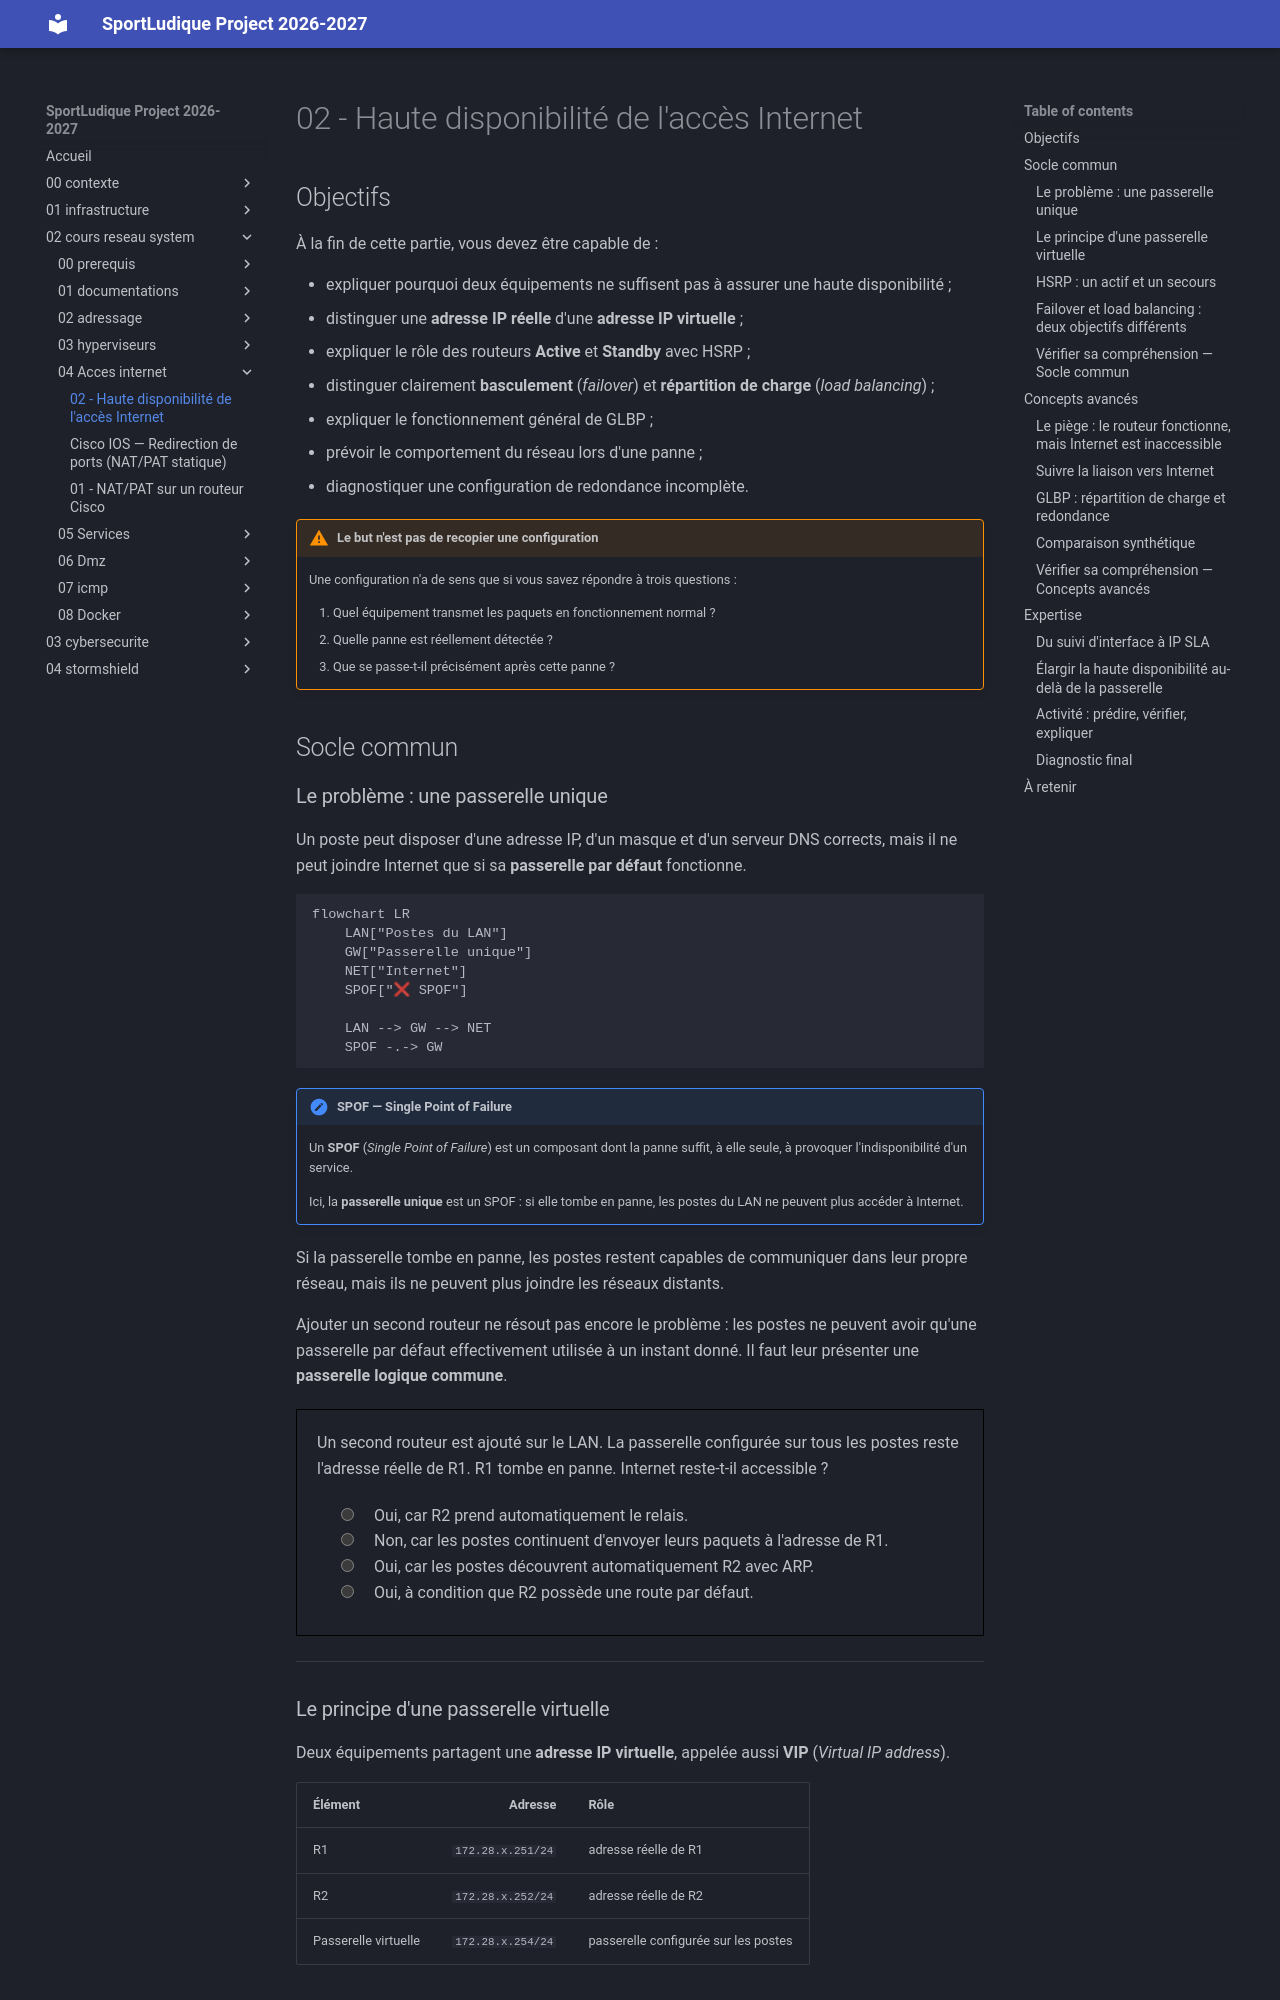

repository: lmeryFulbert/SportLudique2026-2027 · page: 02-cours-reseau-system/04-Acces-internet/hsrp-socle-avance-expertise/index.html · generator: mkdocs

# 02 - Haute disponibilité de l'accès Internet

## Objectifs

À la fin de cette partie, vous devez être capable de :

- expliquer pourquoi deux équipements ne suffisent pas à assurer une haute disponibilité ;
- distinguer une **adresse IP réelle** d'une **adresse IP virtuelle** ;
- expliquer le rôle des routeurs **Active** et **Standby** avec HSRP ;
- distinguer clairement **basculement** (*failover*) et **répartition de charge** (*load balancing*) ;
- expliquer le fonctionnement général de GLBP ;
- prévoir le comportement du réseau lors d'une panne ;
- diagnostiquer une configuration de redondance incomplète.

!!! warning "Le but n'est pas de recopier une configuration"

    Une configuration n'a de sens que si vous savez répondre à trois questions :

    1. Quel équipement transmet les paquets en fonctionnement normal ?
    2. Quelle panne est réellement détectée ?
    3. Que se passe-t-il précisément après cette panne ?


## Socle commun

### Le problème : une passerelle unique

Un poste peut disposer d'une adresse IP, d'un masque et d'un serveur DNS corrects, mais il ne peut joindre Internet que si sa **passerelle par défaut** fonctionne.

```mermaid
flowchart LR
    LAN["Postes du LAN"]
    GW["Passerelle unique"]
    NET["Internet"]
    SPOF["❌ SPOF"]

    LAN --> GW --> NET
    SPOF -.-> GW
```

!!! definition "SPOF — Single Point of Failure"

    Un **SPOF** (*Single Point of Failure*) est un composant dont la panne suffit, à elle seule, à provoquer l'indisponibilité d'un service.

    Ici, la **passerelle unique** est un SPOF : si elle tombe en panne, les postes du LAN ne peuvent plus accéder à Internet.

Si la passerelle tombe en panne, les postes restent capables de communiquer dans leur propre réseau, mais ils ne peuvent plus joindre les réseaux distants.

Ajouter un second routeur ne résout pas encore le problème : les postes ne peuvent avoir qu'une passerelle par défaut effectivement utilisée à un instant donné. Il faut leur présenter une **passerelle logique commune**.

<quiz>
Un second routeur est ajouté sur le LAN. La passerelle configurée sur tous les postes reste l'adresse réelle de R1. R1 tombe en panne. Internet reste-t-il accessible ?

- [ ] Oui, car R2 prend automatiquement le relais.
- [x] Non, car les postes continuent d'envoyer leurs paquets à l'adresse de R1.
- [ ] Oui, car les postes découvrent automatiquement R2 avec ARP.
- [ ] Oui, à condition que R2 possède une route par défaut.
</quiz>

---
